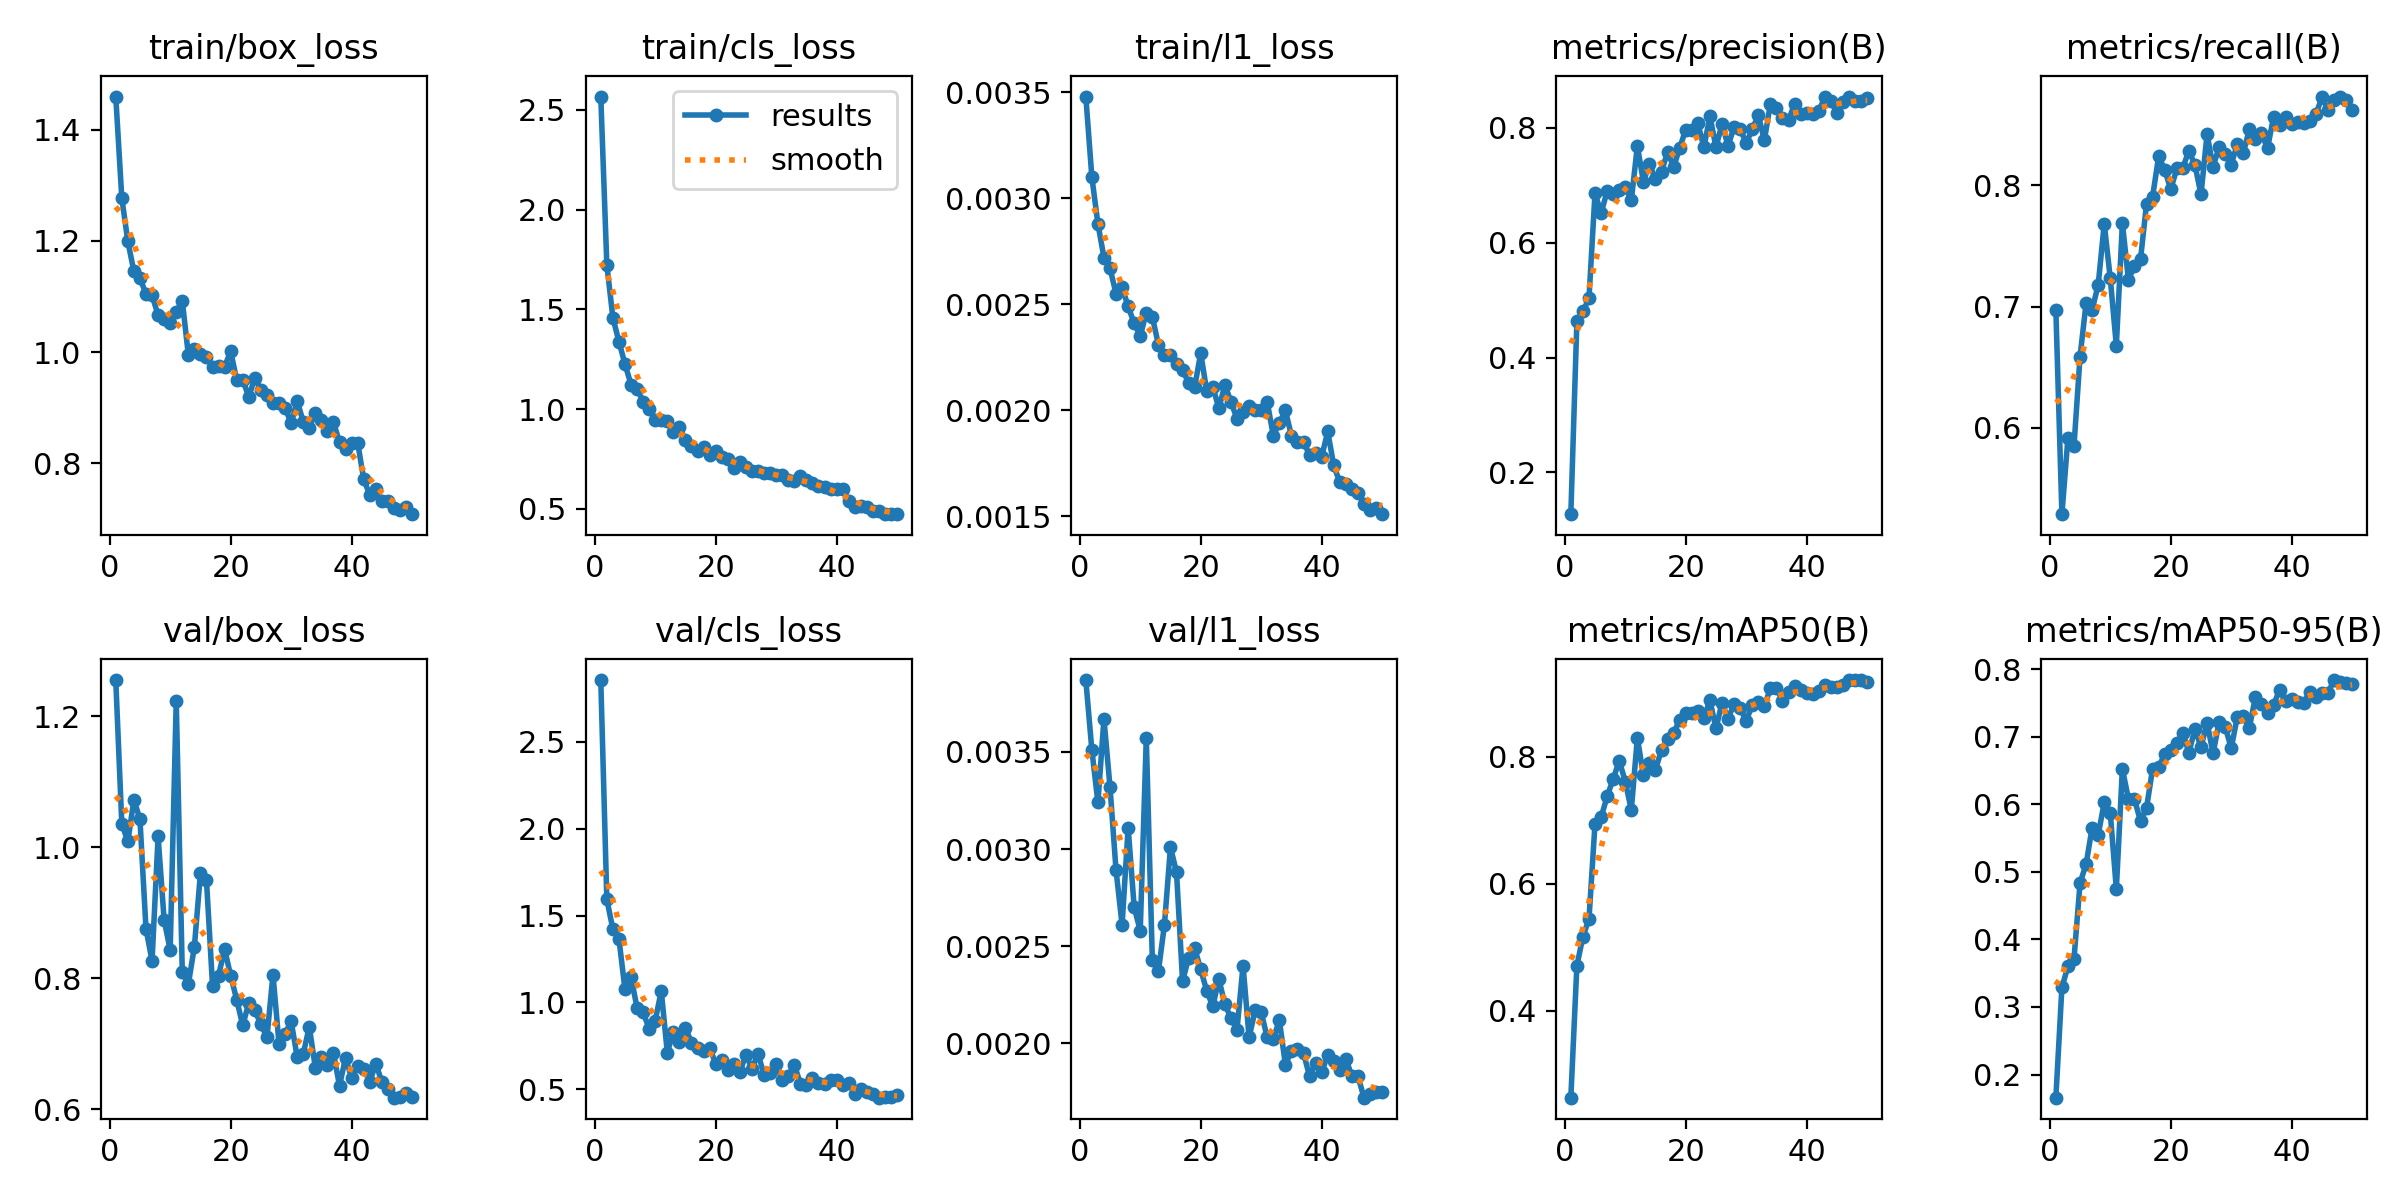

The data file committed next to this chart (first rows):
epoch, time, train/box_loss, train/cls_loss, train/l1_loss, metrics/precision(B), metrics/recall(B), metrics/mAP50(B), metrics/mAP50-95(B), val/box_loss, val/cls_loss, val/l1_loss, lr/pg0, lr/pg1, lr/pg2
1, 38.58, 1.46, 2.567, 0.00348, 0.1273, 0.6971, 0.2633, 0.1658, 1.255, 2.854, 0.00387, 0.0003304, 0.0003304, 0.06729
2, 78.27, 1.277, 1.724, 0.0031, 0.4628, 0.5289, 0.471, 0.3289, 1.036, 1.593, 0.00351, 0.0006506, 0.0006506, 0.03428
3, 117.6, 1.199, 1.458, 0.00288, 0.4803, 0.592, 0.5169, 0.3601, 1.009, 1.421, 0.00324, 0.0009576, 0.0009576, 0.001253
4, 156.1, 1.145, 1.338, 0.00272, 0.5032, 0.5853, 0.5446, 0.3712, 1.072, 1.366, 0.00367, 0.0009406, 0.0009406, 0.0009406
5, 194.5, 1.132, 1.226, 0.00267, 0.6868, 0.6588, 0.6948, 0.4833, 1.043, 1.075, 0.00332, 0.0009208, 0.0009208, 0.0009208
6, 235.4, 1.105, 1.123, 0.00255, 0.6508, 0.703, 0.7044, 0.5114, 0.8752, 1.145, 0.00289, 0.000901, 0.000901, 0.000901
7, 274.7, 1.102, 1.102, 0.00258, 0.6896, 0.6974, 0.7376, 0.5655, 0.8264, 0.9695, 0.00261, 0.0008812, 0.0008812, 0.0008812
8, 309.6, 1.066, 1.037, 0.00249, 0.6839, 0.718, 0.7648, 0.5547, 1.016, 0.9428, 0.00311, 0.0008614, 0.0008614, 0.0008614
9, 344.7, 1.06, 1, 0.00241, 0.6918, 0.7683, 0.7937, 0.6025, 0.8887, 0.8491, 0.0027, 0.0008416, 0.0008416, 0.0008416
10, 383, 1.053, 0.9461, 0.00235, 0.6964, 0.7232, 0.761, 0.5867, 0.843, 0.8959, 0.00258, 0.0008218, 0.0008218, 0.0008218
11, 417.6, 1.072, 0.9474, 0.00246, 0.6738, 0.6678, 0.7163, 0.4745, 1.223, 1.066, 0.00357, 0.000802, 0.000802, 0.000802
12, 450.5, 1.092, 0.9399, 0.00244, 0.7682, 0.7689, 0.8299, 0.6524, 0.8089, 0.7118, 0.00243, 0.0007822, 0.0007822, 0.0007822
13, 486.7, 0.9952, 0.8863, 0.00231, 0.706, 0.7223, 0.7707, 0.6076, 0.7906, 0.8292, 0.00237, 0.0007624, 0.0007624, 0.0007624
14, 523.2, 1.005, 0.9093, 0.00226, 0.7372, 0.7335, 0.7905, 0.6072, 0.8479, 0.7724, 0.00261, 0.0007426, 0.0007426, 0.0007426
15, 562.1, 0.9973, 0.8442, 0.00226, 0.7102, 0.7392, 0.7796, 0.575, 0.9599, 0.8533, 0.00301, 0.0007228, 0.0007228, 0.0007228
16, 601.8, 0.9912, 0.8158, 0.00222, 0.7234, 0.785, 0.811, 0.5948, 0.9495, 0.7685, 0.00288, 0.000703, 0.000703, 0.000703
17, 640.2, 0.9736, 0.7896, 0.00219, 0.7581, 0.7908, 0.8279, 0.6527, 0.7885, 0.7397, 0.00232, 0.0006832, 0.0006832, 0.0006832
18, 683.9, 0.9756, 0.8117, 0.00213, 0.7316, 0.824, 0.8371, 0.6547, 0.8039, 0.7208, 0.00244, 0.0006634, 0.0006634, 0.0006634
19, 726.3, 0.9738, 0.7678, 0.00211, 0.7649, 0.8129, 0.8585, 0.6743, 0.8442, 0.7388, 0.00249, 0.0006436, 0.0006436, 0.0006436
20, 769, 1.002, 0.7887, 0.00227, 0.7967, 0.7967, 0.8695, 0.6804, 0.8038, 0.6481, 0.00238, 0.0006238, 0.0006238, 0.0006238
21, 803.5, 0.9496, 0.7592, 0.00209, 0.7958, 0.8139, 0.8693, 0.6899, 0.7671, 0.6666, 0.00227, 0.000604, 0.000604, 0.000604
22, 842.8, 0.9498, 0.7514, 0.00211, 0.8078, 0.8146, 0.8714, 0.7055, 0.7277, 0.6122, 0.00219, 0.0005842, 0.0005842, 0.0005842
23, 885, 0.9197, 0.7026, 0.00201, 0.766, 0.8285, 0.8617, 0.6761, 0.7625, 0.645, 0.00233, 0.0005644, 0.0005644, 0.0005644
24, 926.6, 0.9542, 0.7354, 0.00212, 0.8199, 0.8168, 0.8886, 0.7119, 0.7506, 0.5994, 0.0022, 0.0005446, 0.0005446, 0.0005446
25, 967.2, 0.9313, 0.708, 0.00204, 0.7662, 0.7925, 0.8446, 0.6844, 0.7295, 0.7004, 0.00213, 0.0005248, 0.0005248, 0.0005248
26, 1003, 0.9232, 0.6908, 0.00196, 0.8066, 0.8421, 0.885, 0.7208, 0.7096, 0.6188, 0.00207, 0.000505, 0.000505, 0.000505
27, 1038, 0.9093, 0.6915, 0.00199, 0.7687, 0.8151, 0.86, 0.6751, 0.8053, 0.7053, 0.0024, 0.0004852, 0.0004852, 0.0004852
28, 1075, 0.9081, 0.6773, 0.00202, 0.8013, 0.832, 0.8832, 0.722, 0.6993, 0.5836, 0.00203, 0.0004654, 0.0004654, 0.0004654
29, 1113, 0.9, 0.6787, 0.002, 0.7975, 0.826, 0.8765, 0.7147, 0.7151, 0.5917, 0.00217, 0.0004456, 0.0004456, 0.0004456
30, 1153, 0.8718, 0.6676, 0.002, 0.7738, 0.8172, 0.8562, 0.6828, 0.7343, 0.649, 0.00216, 0.0004258, 0.0004258, 0.0004258
31, 1187, 0.9119, 0.6695, 0.00204, 0.797, 0.8339, 0.8819, 0.7292, 0.6796, 0.5564, 0.00203, 0.000406, 0.000406, 0.000406
32, 1220, 0.8749, 0.6452, 0.00188, 0.8222, 0.8266, 0.8864, 0.7298, 0.6843, 0.5785, 0.00202, 0.0003862, 0.0003862, 0.0003862
33, 1252, 0.8641, 0.6388, 0.00194, 0.7783, 0.8466, 0.8795, 0.7134, 0.7259, 0.6427, 0.00212, 0.0003664, 0.0003664, 0.0003664
34, 1285, 0.8904, 0.6635, 0.002, 0.8418, 0.8383, 0.9078, 0.7586, 0.6633, 0.533, 0.00189, 0.0003466, 0.0003466, 0.0003466
35, 1317, 0.8782, 0.6432, 0.00188, 0.8337, 0.843, 0.9085, 0.7488, 0.6803, 0.5235, 0.00196, 0.0003268, 0.0003268, 0.0003268
36, 1351, 0.858, 0.6315, 0.00185, 0.8174, 0.8305, 0.8879, 0.7349, 0.6676, 0.565, 0.00197, 0.000307, 0.000307, 0.000307
37, 1390, 0.8738, 0.616, 0.00185, 0.8129, 0.8565, 0.9013, 0.747, 0.6853, 0.5354, 0.00195, 0.0002872, 0.0002872, 0.0002872
38, 1430, 0.8378, 0.6099, 0.00179, 0.8419, 0.8494, 0.9115, 0.7691, 0.6357, 0.5294, 0.00183, 0.0002674, 0.0002674, 0.0002674
39, 1469, 0.8257, 0.5996, 0.0018, 0.8243, 0.8563, 0.9052, 0.752, 0.6785, 0.5516, 0.0019, 0.0002476, 0.0002476, 0.0002476
40, 1510, 0.8363, 0.6009, 0.00178, 0.8256, 0.8505, 0.9009, 0.7549, 0.6475, 0.5522, 0.00185, 0.0002278, 0.0002278, 0.0002278
41, 1552, 0.8372, 0.5994, 0.0019, 0.8231, 0.8526, 0.8989, 0.7506, 0.6654, 0.5249, 0.00194, 0.000208, 0.000208, 0.000208
42, 1590, 0.7714, 0.5388, 0.00174, 0.8288, 0.8516, 0.9032, 0.7502, 0.6618, 0.5346, 0.00191, 0.0001882, 0.0001882, 0.0001882
43, 1629, 0.7431, 0.5074, 0.00166, 0.8534, 0.8529, 0.9137, 0.7665, 0.6415, 0.4764, 0.00186, 0.0001684, 0.0001684, 0.0001684
44, 1667, 0.7535, 0.5136, 0.00165, 0.8467, 0.8587, 0.9098, 0.7591, 0.6694, 0.5003, 0.00192, 0.0001486, 0.0001486, 0.0001486
45, 1703, 0.7327, 0.5093, 0.00163, 0.8257, 0.8725, 0.909, 0.7644, 0.6416, 0.4864, 0.00183, 0.0001288, 0.0001288, 0.0001288
46, 1742, 0.732, 0.4897, 0.00161, 0.8457, 0.8624, 0.9123, 0.7648, 0.6302, 0.4717, 0.00183, 0.000109, 0.000109, 0.000109
47, 1778, 0.7198, 0.4886, 0.00156, 0.8544, 0.8707, 0.9207, 0.7837, 0.6175, 0.4525, 0.00172, 8.92e-05, 8.92e-05, 8.92e-05
48, 1814, 0.7156, 0.4752, 0.00153, 0.846, 0.8732, 0.9202, 0.7805, 0.6177, 0.4563, 0.00174, 6.94e-05, 6.94e-05, 6.94e-05
49, 1852, 0.722, 0.4734, 0.00154, 0.8463, 0.8708, 0.9205, 0.7788, 0.6251, 0.4563, 0.00175, 4.96e-05, 4.96e-05, 4.96e-05
50, 1890, 0.7085, 0.4729, 0.00151, 0.8512, 0.8619, 0.917, 0.7775, 0.6183, 0.4653, 0.00175, 2.98e-05, 2.98e-05, 2.98e-05
